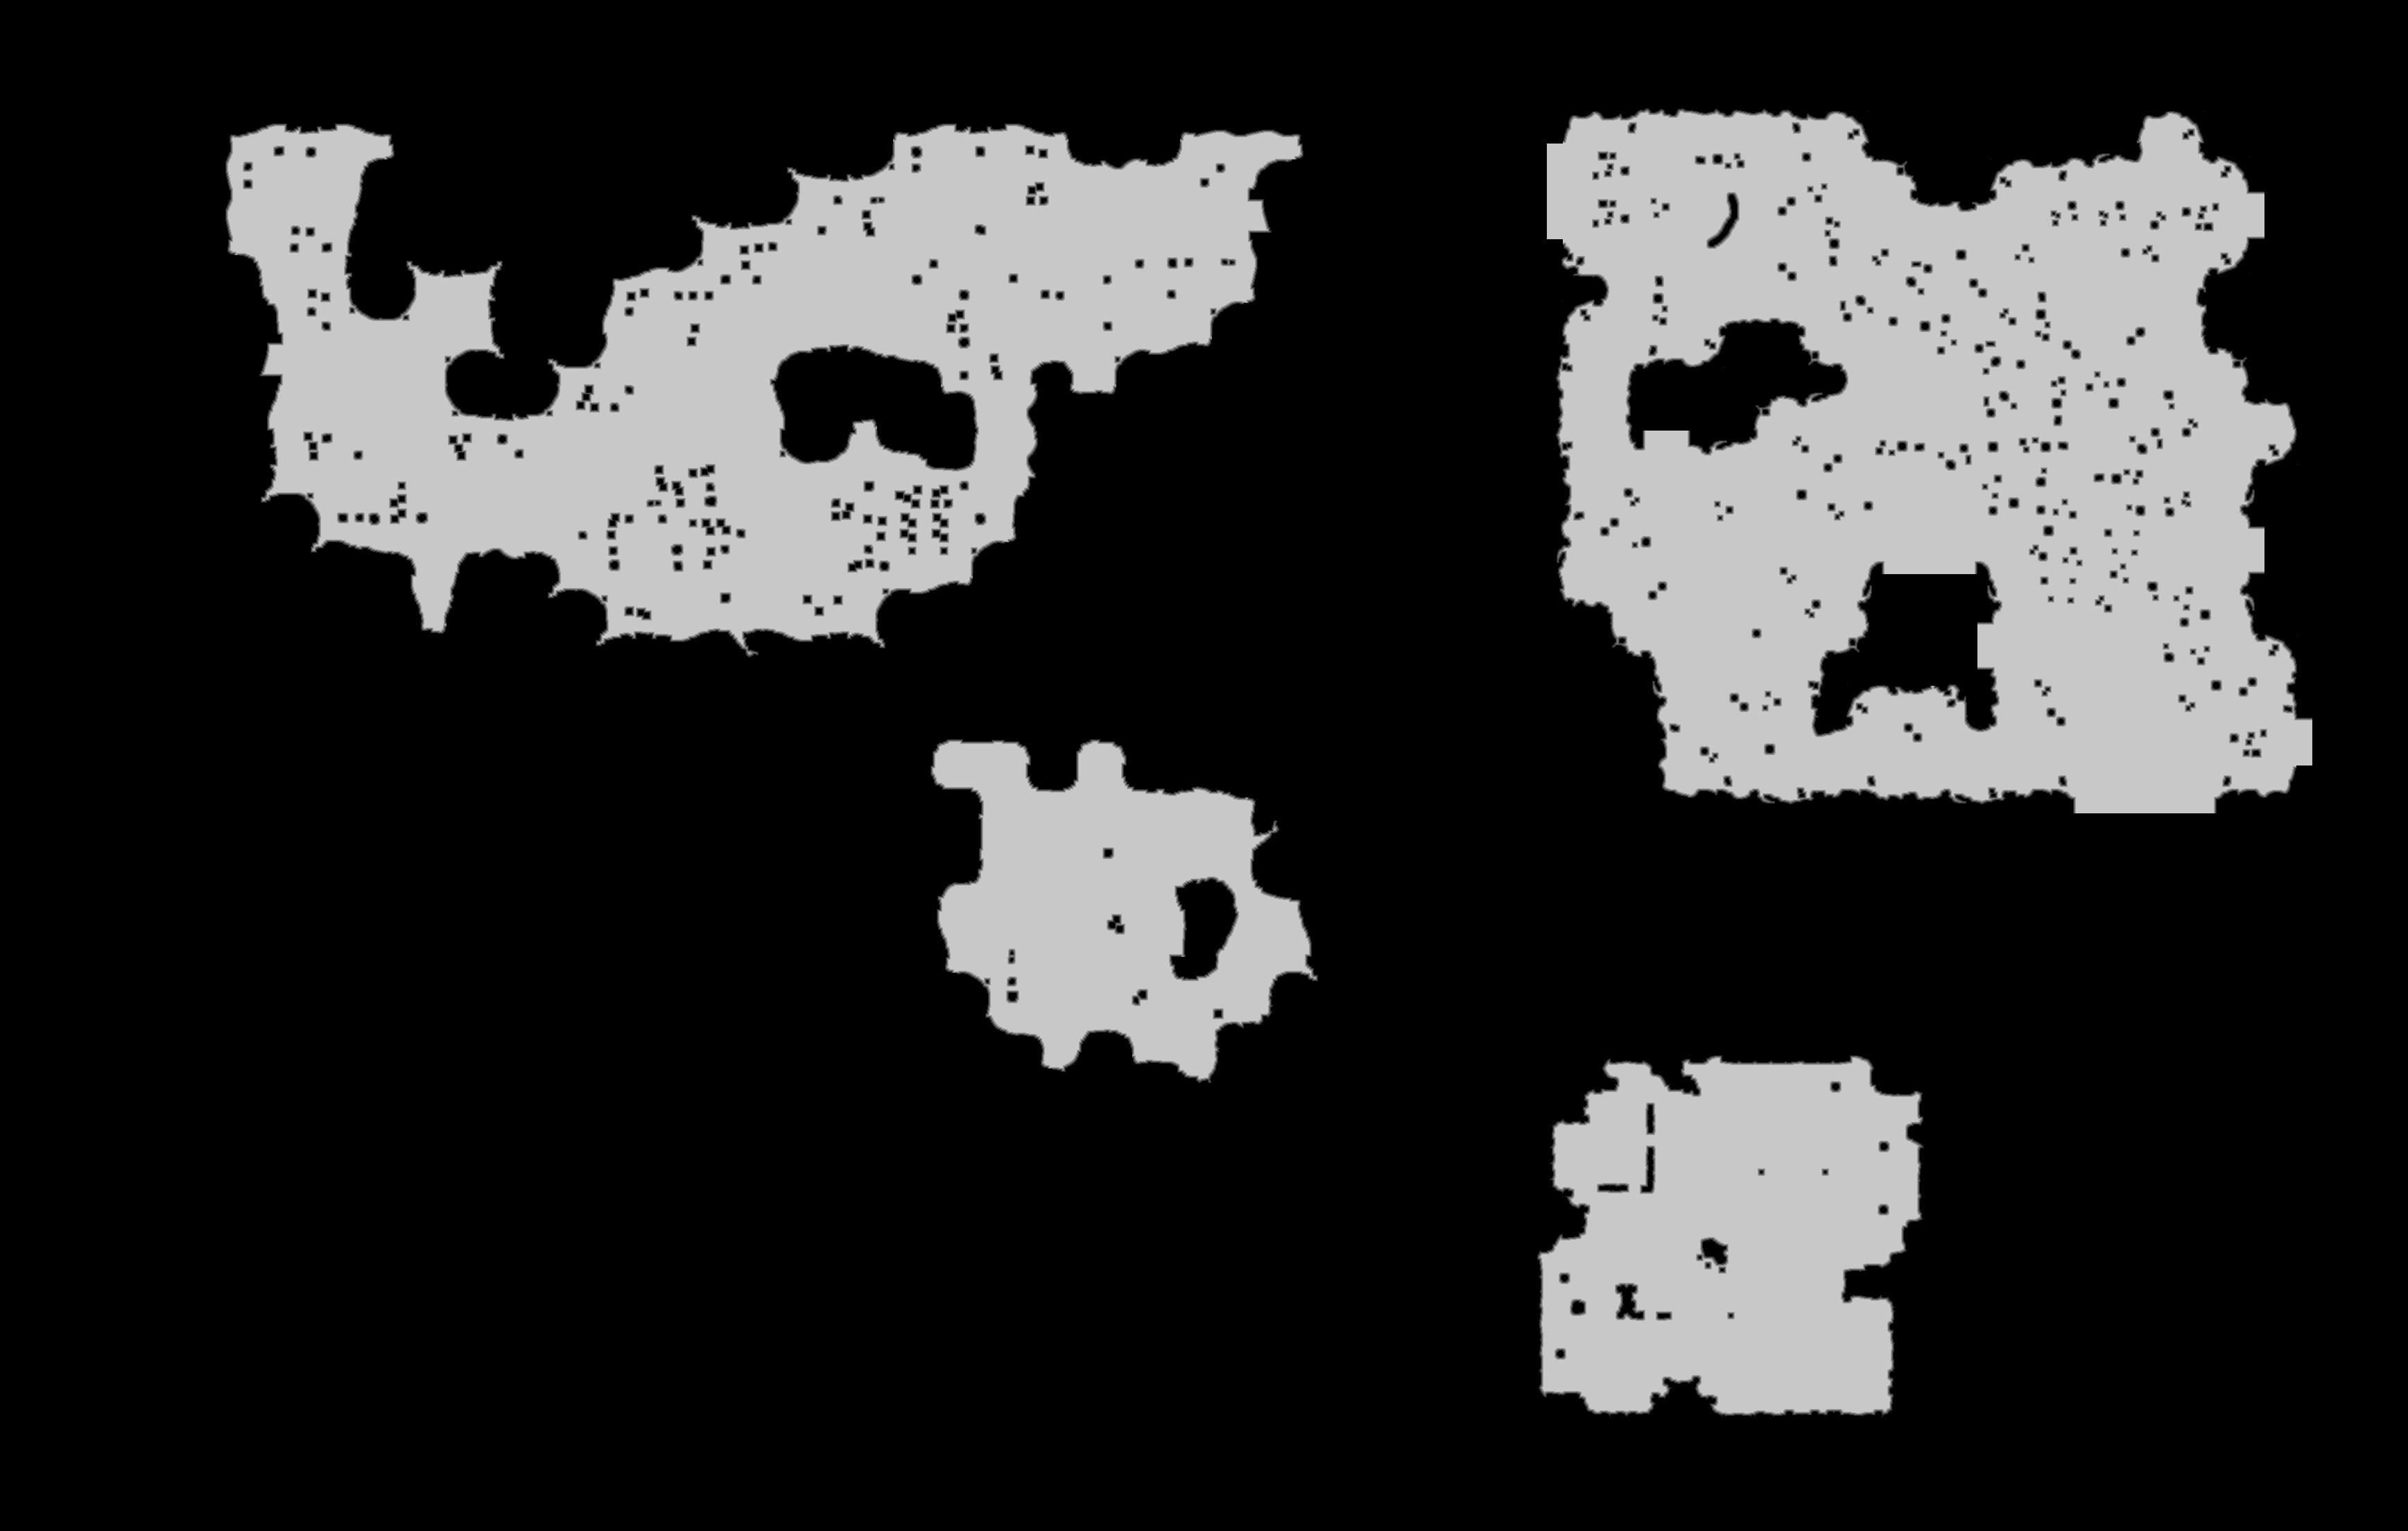

Data behind this chart, as committed beside it:
source	tdt_hull ranged
truth	truth_33ebcf0a3f0.tsv
width	3473
height	2208
nibble	0	5769975
nibble	1	38968
nibble	2	42680
nibble	3	45539
nibble	4	47763
nibble	5	1723459
